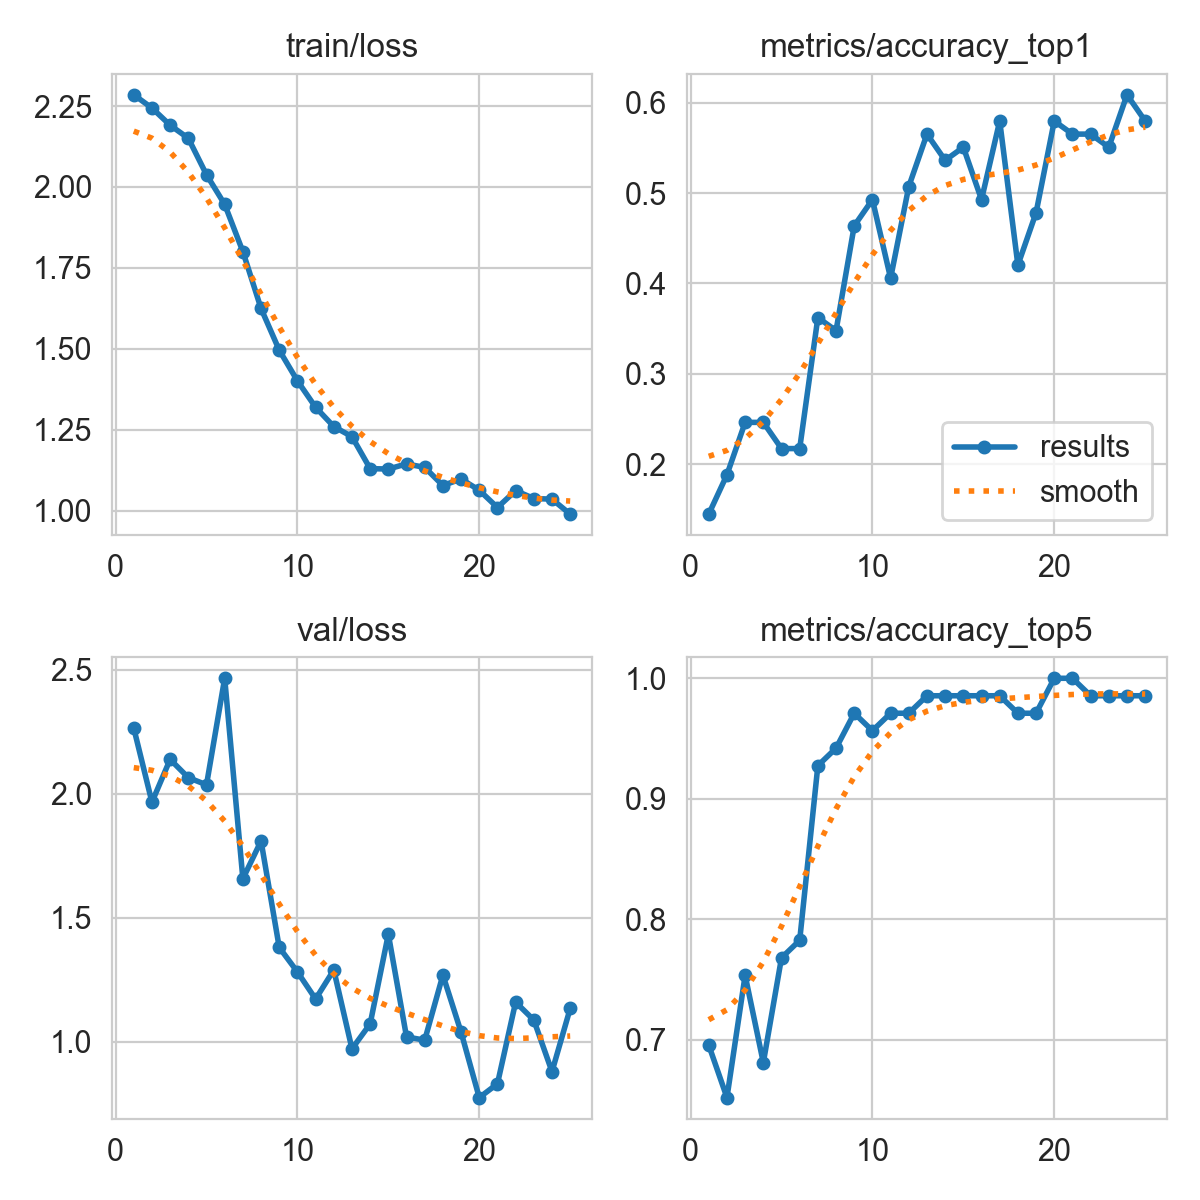

Values plotted in this chart, from the file beside it:
epoch, time, train/loss, metrics/accuracy_top1, metrics/accuracy_top5, val/loss, lr/pg0, lr/pg1, lr/pg2, lr/pg3, lr/pg4, lr/pg5, lr/pg6, lr/pg7
1, 72.27, 2.285, 0.1449, 0.6956, 2.265, 0.00051, 0.00017, 0.00051, 0.00017, 0.08351, 0.08317, 0.00051, 0.00017
2, 144.1, 2.244, 0.1884, 0.6522, 1.966, 0.001008, 0.0003361, 0.001008, 0.0003361, 0.06601, 0.06534, 0.001008, 0.0003361
3, 206.4, 2.191, 0.2464, 0.7536, 2.138, 0.001464, 0.000488, 0.001464, 0.000488, 0.04846, 0.04749, 0.001464, 0.000488
4, 246.7, 2.151, 0.2464, 0.6812, 2.065, 0.001877, 0.0006257, 0.001877, 0.0006257, 0.03088, 0.02963, 0.001877, 0.0006257
5, 287, 2.038, 0.2174, 0.7681, 2.036, 0.002247, 0.000749, 0.002247, 0.000749, 0.01325, 0.01175, 0.002247, 0.000749
6, 326.4, 1.946, 0.2174, 0.7826, 2.465, 0.002406, 0.000802, 0.002406, 0.000802, 0.002406, 0.000802, 0.002406, 0.000802
7, 366, 1.8, 0.3623, 0.9275, 1.658, 0.002287, 0.0007624, 0.002287, 0.0007624, 0.002287, 0.0007624, 0.002287, 0.0007624
8, 405.5, 1.624, 0.3478, 0.942, 1.81, 0.002168, 0.0007228, 0.002168, 0.0007228, 0.002168, 0.0007228, 0.002168, 0.0007228
9, 444.6, 1.496, 0.4638, 0.971, 1.381, 0.00205, 0.0006832, 0.00205, 0.0006832, 0.00205, 0.0006832, 0.00205, 0.0006832
10, 484.1, 1.401, 0.4928, 0.9565, 1.282, 0.001931, 0.0006436, 0.001931, 0.0006436, 0.001931, 0.0006436, 0.001931, 0.0006436
11, 523.9, 1.319, 0.4058, 0.971, 1.173, 0.001812, 0.000604, 0.001812, 0.000604, 0.001812, 0.000604, 0.001812, 0.000604
12, 563.6, 1.26, 0.5072, 0.971, 1.29, 0.001693, 0.0005644, 0.001693, 0.0005644, 0.001693, 0.0005644, 0.001693, 0.0005644
13, 603.6, 1.228, 0.5652, 0.9855, 0.9724, 0.001574, 0.0005248, 0.001574, 0.0005248, 0.001574, 0.0005248, 0.001574, 0.0005248
14, 643.3, 1.129, 0.5362, 0.9855, 1.073, 0.001456, 0.0004852, 0.001456, 0.0004852, 0.001456, 0.0004852, 0.001456, 0.0004852
15, 682.9, 1.128, 0.5507, 0.9855, 1.434, 0.001337, 0.0004456, 0.001337, 0.0004456, 0.001337, 0.0004456, 0.001337, 0.0004456
16, 722.7, 1.144, 0.4928, 0.9855, 1.02, 0.001218, 0.000406, 0.001218, 0.000406, 0.001218, 0.000406, 0.001218, 0.000406
17, 763.3, 1.133, 0.5797, 0.9855, 1.007, 0.001099, 0.0003664, 0.001099, 0.0003664, 0.001099, 0.0003664, 0.001099, 0.0003664
18, 802.7, 1.077, 0.4203, 0.971, 1.27, 0.0009804, 0.0003268, 0.0009804, 0.0003268, 0.0009804, 0.0003268, 0.0009804, 0.0003268
19, 842.5, 1.097, 0.4783, 0.971, 1.04, 0.0008616, 0.0002872, 0.0008616, 0.0002872, 0.0008616, 0.0002872, 0.0008616, 0.0002872
20, 882.4, 1.063, 0.5797, 1, 0.7759, 0.0007428, 0.0002476, 0.0007428, 0.0002476, 0.0007428, 0.0002476, 0.0007428, 0.0002476
21, 921.9, 1.009, 0.5652, 1, 0.8314, 0.000624, 0.000208, 0.000624, 0.000208, 0.000624, 0.000208, 0.000624, 0.000208
22, 965.5, 1.061, 0.5652, 0.9855, 1.16, 0.0005052, 0.0001684, 0.0005052, 0.0001684, 0.0005052, 0.0001684, 0.0005052, 0.0001684
23, 1005, 1.037, 0.5507, 0.9855, 1.088, 0.0003864, 0.0001288, 0.0003864, 0.0001288, 0.0003864, 0.0001288, 0.0003864, 0.0001288
24, 1046, 1.035, 0.6087, 0.9855, 0.8805, 0.0002676, 8.92e-05, 0.0002676, 8.92e-05, 0.0002676, 8.92e-05, 0.0002676, 8.92e-05
25, 1085, 0.9889, 0.5797, 0.9855, 1.135, 0.0001488, 4.96e-05, 0.0001488, 4.96e-05, 0.0001488, 4.96e-05, 0.0001488, 4.96e-05
